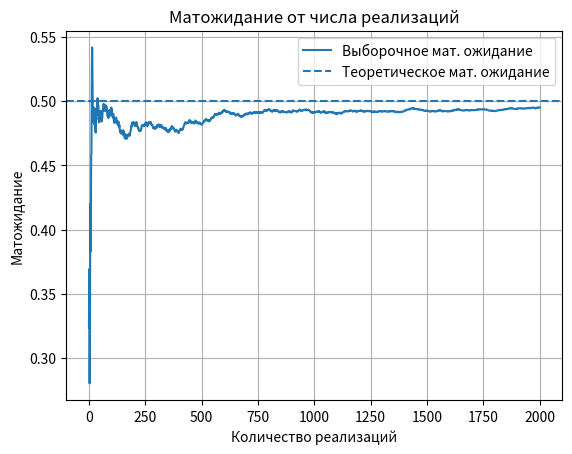
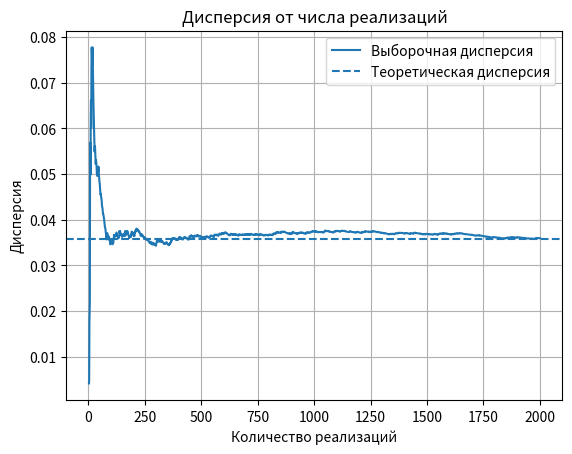
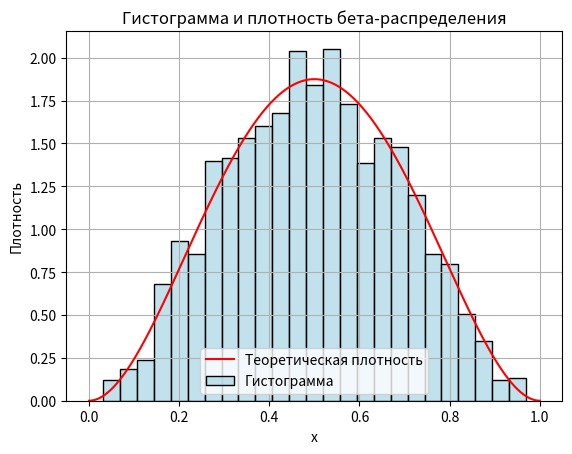
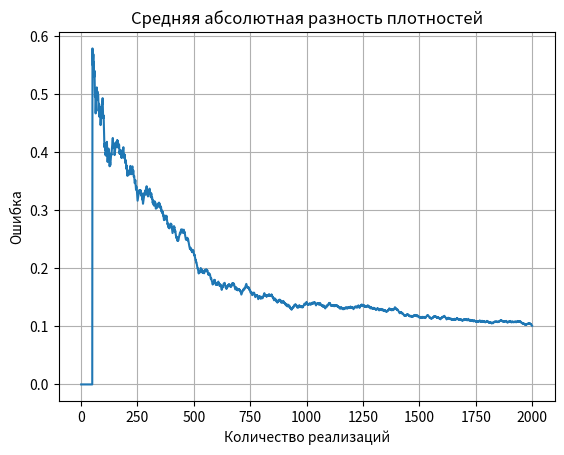

Reproduce these figures in Python, in order.
import numpy as np
import matplotlib.pyplot as plt
import scipy.stats as stats
import seaborn as sns


# 1. Генерация СВ

# число реализаций
K = 2000

# параметры распределения
v = 3
w = 3

# теоретическое среднее и дисперсия из таблицы
m = v / (v + w)
d = (v * w) / ((v + w)**2 * (v + w + 1))

# генерация выборки
x = stats.beta.rvs(v, w, size=K)


# 2. Выборочное матожидание

ms = np.zeros(K)

for k in range(K):
    ms[k] = np.mean(x[:k + 1])

plt.figure()
plt.plot(range(1, K + 1), ms, label='Выборочное мат. ожидание')
plt.axhline(y=m, linestyle='--', label='Теоретическое мат. ожидание')

plt.title('Матожидание от числа реализаций')
plt.xlabel('Количество реализаций')
plt.ylabel('Матожидание')
plt.legend()
plt.grid()


# 3. Выборочная дисперсия

ds = np.zeros(K)

for k in range(K):
    ds[k] = np.var(x[:k + 1], ddof=1)

plt.figure()
plt.plot(range(1, K + 1), ds, label='Выборочная дисперсия')
plt.axhline(y=d, linestyle='--', label='Теоретическая дисперсия')

plt.title('Дисперсия от числа реализаций')
plt.xlabel('Количество реализаций')
plt.ylabel('Дисперсия')
plt.legend()
plt.grid()


# 4. Гистограмма + плотность

plt.figure()
sns.histplot(x, bins=25, stat='density', color='lightblue', label='Гистограмма')

# теоретическая плотность
t = np.linspace(0, 1, 1000)
pdf = stats.beta.pdf(t, v, w)

plt.plot(t, pdf, color='red', label='Теоретическая плотность')
plt.title('Гистограмма и плотность бета-распределения')
plt.xlabel('x')
plt.ylabel('Плотность')
plt.legend()
plt.grid()


# 5. Средняя абсолютная разность плотностей

diff = np.zeros(K)
bins = np.linspace(0, 1, 40)

for k in range(50, K):
    hist, edges = np.histogram(x[:k], bins=bins, density=True)
    centers = (edges[:-1] + edges[1:]) / 2
    theoretical = stats.beta.pdf(centers, v, w)

    diff[k] = np.mean(np.abs(hist - theoretical))

plt.figure()
plt.plot(range(1, K + 1), diff)

plt.title('Средняя абсолютная разность плотностей')
plt.xlabel('Количество реализаций')
plt.ylabel('Ошибка')
plt.grid()
plt.show()
